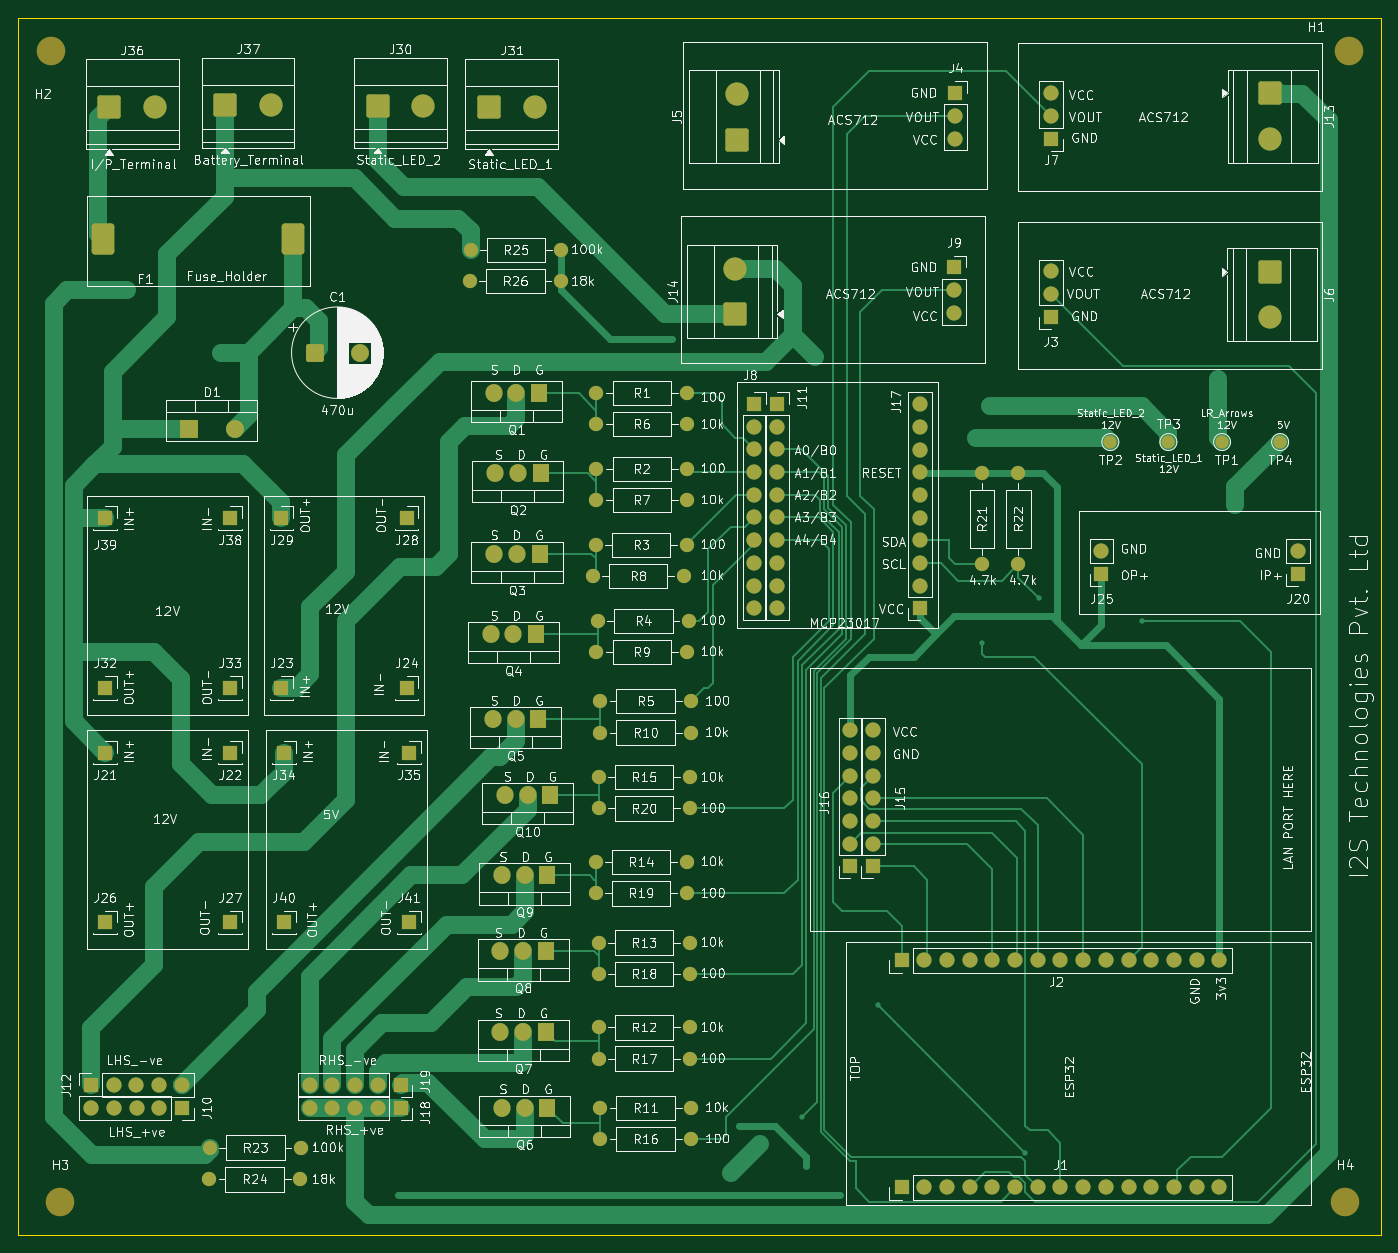
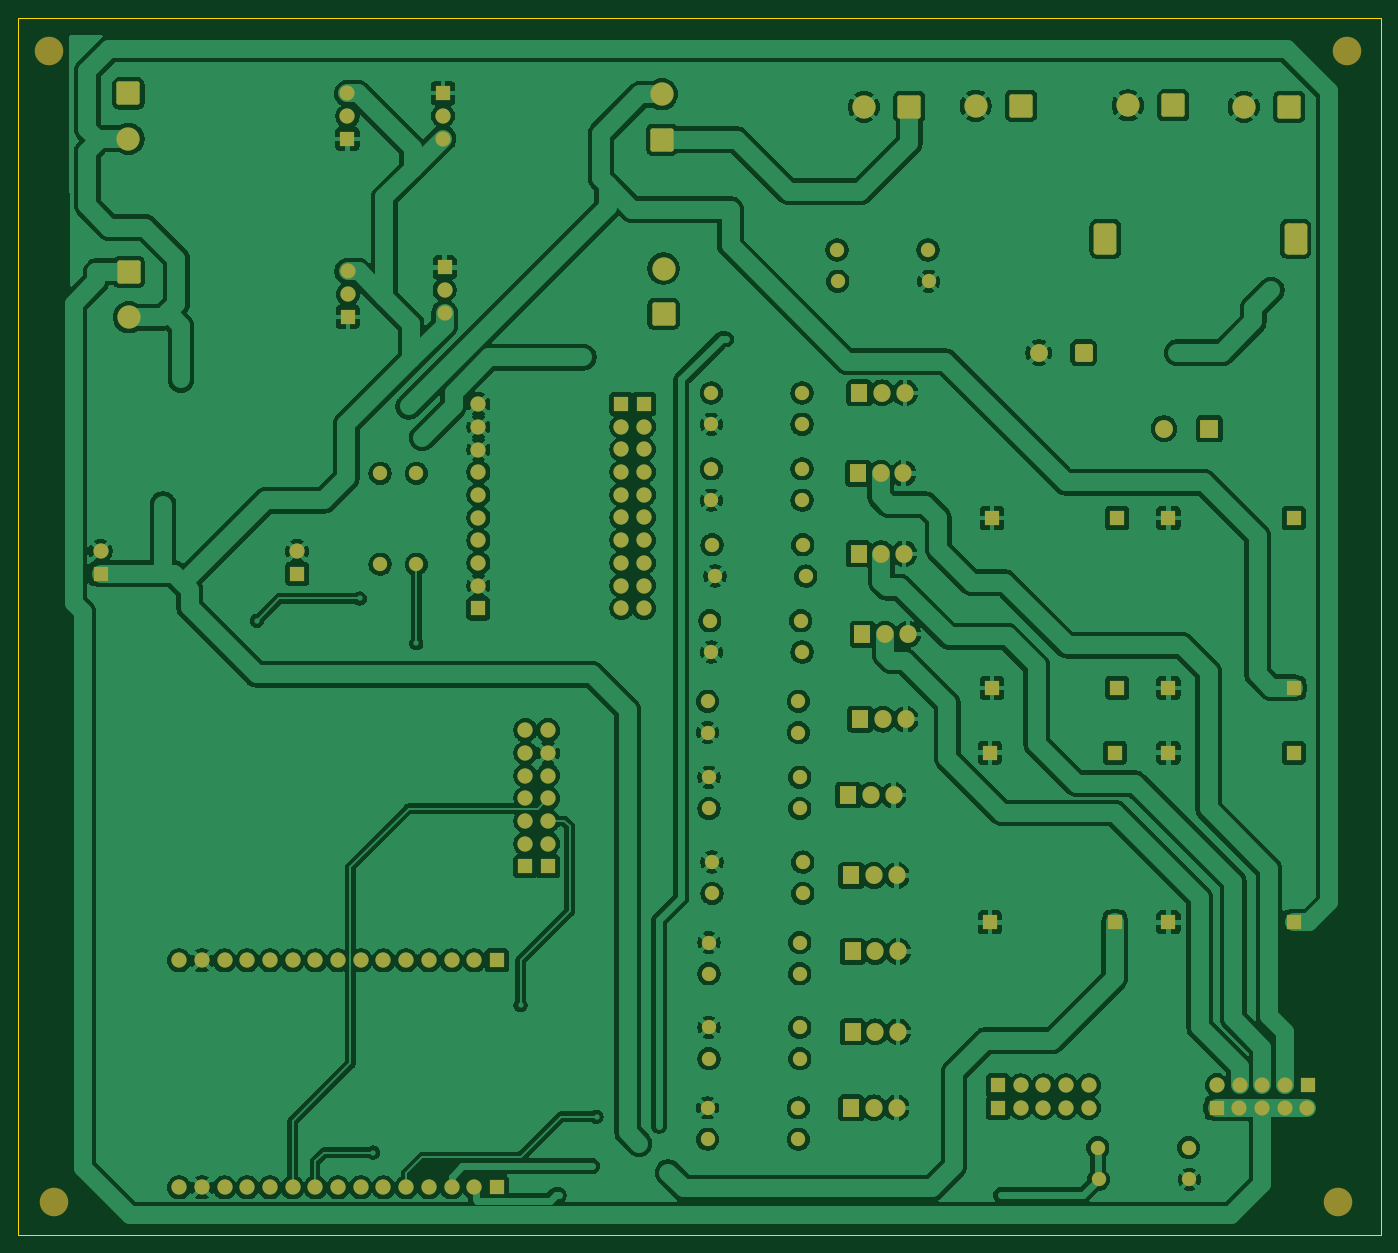
Circuit board: 9 layer files. Board 152.5 x 136.2 mm.
- bottom_copper: PCB_V3_Final-B_Cu.gbl (381734 bytes)
- bottom_mask: PCB_V3_Final-B_Mask.gbs (9686 bytes)
- paste: PCB_V3_Final-B_Paste.gbp (457 bytes)
- bottom_silk: PCB_V3_Final-B_Silkscreen.gbo (458 bytes)
- outline: PCB_V3_Final-Edge_Cuts.gm1 (1135 bytes)
- top_copper: PCB_V3_Final-F_Cu.gtl (39493 bytes)
- top_mask: PCB_V3_Final-F_Mask.gts (9897 bytes)
- paste: PCB_V3_Final-F_Paste.gtp (457 bytes)
- top_silk: PCB_V3_Final-F_Silkscreen.gto (379062 bytes)

=== bottom_copper: PCB_V3_Final-B_Cu.gbl (381734 bytes, source omitted) ===
=== bottom_mask: PCB_V3_Final-B_Mask.gbs (9686 bytes, source omitted) ===
=== paste: PCB_V3_Final-B_Paste.gbp ===
%TF.GenerationSoftware,KiCad,Pcbnew,10.0.3*%
%TF.CreationDate,2026-08-17T13:37:17+05:30*%
%TF.ProjectId,PCB_V3_Final,5043425f-5633-45f4-9669-6e616c2e6b69,rev?*%
%TF.SameCoordinates,Original*%
%TF.FileFunction,Paste,Bot*%
%TF.FilePolarity,Positive*%
%FSLAX46Y46*%
G04 Gerber Fmt 4.6, Leading zero omitted, Abs format (unit mm)*
G04 Created by KiCad (PCBNEW 10.0.3) date 2026-08-17 13:37:17*
%MOMM*%
%LPD*%
G01*
G04 APERTURE LIST*
G04 APERTURE END LIST*
M02*

=== bottom_silk: PCB_V3_Final-B_Silkscreen.gbo ===
%TF.GenerationSoftware,KiCad,Pcbnew,10.0.3*%
%TF.CreationDate,2026-08-17T13:37:17+05:30*%
%TF.ProjectId,PCB_V3_Final,5043425f-5633-45f4-9669-6e616c2e6b69,rev?*%
%TF.SameCoordinates,Original*%
%TF.FileFunction,Legend,Bot*%
%TF.FilePolarity,Positive*%
%FSLAX46Y46*%
G04 Gerber Fmt 4.6, Leading zero omitted, Abs format (unit mm)*
G04 Created by KiCad (PCBNEW 10.0.3) date 2026-08-17 13:37:17*
%MOMM*%
%LPD*%
G01*
G04 APERTURE LIST*
G04 APERTURE END LIST*
M02*

=== outline: PCB_V3_Final-Edge_Cuts.gm1 ===
%TF.GenerationSoftware,KiCad,Pcbnew,10.0.3*%
%TF.CreationDate,2026-08-17T13:37:17+05:30*%
%TF.ProjectId,PCB_V3_Final,5043425f-5633-45f4-9669-6e616c2e6b69,rev?*%
%TF.SameCoordinates,Original*%
%TF.FileFunction,Profile,NP*%
%FSLAX46Y46*%
G04 Gerber Fmt 4.6, Leading zero omitted, Abs format (unit mm)*
G04 Created by KiCad (PCBNEW 10.0.3) date 2026-08-17 13:37:17*
%MOMM*%
%LPD*%
G01*
G04 APERTURE LIST*
%TA.AperFunction,Profile*%
%ADD10C,0.050000*%
%TD*%
G04 APERTURE END LIST*
D10*
X70750000Y-21500000D02*
X70750000Y-22750000D01*
X70750000Y-81000000D02*
X70750000Y-22750000D01*
X70750000Y-81000000D02*
X70750000Y-157750000D01*
X70750000Y-157750000D02*
X72500000Y-157750000D01*
X72500000Y-157750000D02*
X219500000Y-157750000D01*
X73500000Y-21500000D02*
X70750000Y-21500000D01*
X73500000Y-21500000D02*
X219500000Y-21500000D01*
X219500000Y-157750000D02*
X223250000Y-157750000D01*
X223250000Y-21500000D02*
X219500000Y-21500000D01*
X223250000Y-22750000D02*
X223250000Y-21500000D01*
X223250000Y-23000000D02*
X223250000Y-22750000D01*
X223250000Y-23000000D02*
X223250000Y-157500000D01*
X223250000Y-157750000D02*
X223250000Y-157500000D01*
M02*

=== top_copper: PCB_V3_Final-F_Cu.gtl (39493 bytes, source omitted) ===
=== top_mask: PCB_V3_Final-F_Mask.gts (9897 bytes, source omitted) ===
=== paste: PCB_V3_Final-F_Paste.gtp ===
%TF.GenerationSoftware,KiCad,Pcbnew,10.0.3*%
%TF.CreationDate,2026-08-17T13:37:17+05:30*%
%TF.ProjectId,PCB_V3_Final,5043425f-5633-45f4-9669-6e616c2e6b69,rev?*%
%TF.SameCoordinates,Original*%
%TF.FileFunction,Paste,Top*%
%TF.FilePolarity,Positive*%
%FSLAX46Y46*%
G04 Gerber Fmt 4.6, Leading zero omitted, Abs format (unit mm)*
G04 Created by KiCad (PCBNEW 10.0.3) date 2026-08-17 13:37:17*
%MOMM*%
%LPD*%
G01*
G04 APERTURE LIST*
G04 APERTURE END LIST*
M02*

=== top_silk: PCB_V3_Final-F_Silkscreen.gto (379062 bytes, source omitted) ===
